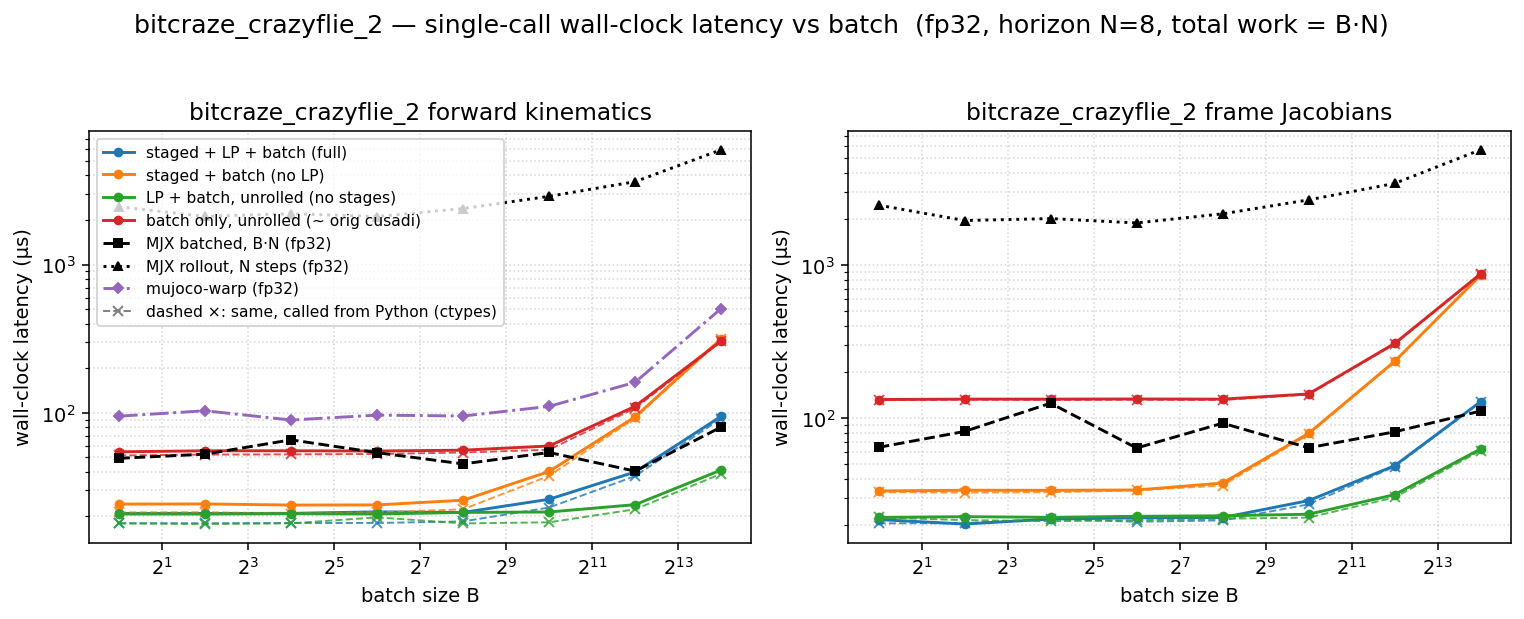

The table this chart was drawn from, first rows:
dtype, func, config, batch, n_stages, grid_blocks, latency_us, wall_us
f32, fk, full, 1, 8, 8, 6.496, 20.96
f32, fk, staged, 1, 8, 8, 9.472, 24.24
f32, fk, lp, 1, 1, 1, 6.144, 20.78
f32, fk, batch, 1, 1, 1, 39.78, 54.59
f32, fk, full, 4, 8, 32, 6.176, 20.95
f32, fk, staged, 4, 8, 32, 9.312, 24.3
f32, fk, lp, 4, 1, 4, 6.144, 20.77
f32, fk, batch, 4, 1, 4, 40.64, 55.47
f32, fk, full, 16, 8, 128, 6.816, 20.99
f32, fk, staged, 16, 8, 128, 9.248, 23.87
f32, fk, lp, 16, 1, 16, 6.272, 20.87
f32, fk, batch, 16, 1, 16, 40.7, 55.47
f32, fk, full, 64, 8, 512, 6.848, 21.47
f32, fk, staged, 64, 8, 512, 9.920, 23.93
f32, fk, lp, 64, 1, 64, 6.176, 20.78
f32, fk, batch, 64, 1, 64, 39.94, 55.29
f32, fk, full, 256, 8, 2048, 7.392, 21.29
f32, fk, staged, 256, 8, 2048, 11.3, 25.74
f32, fk, lp, 256, 1, 256, 6.912, 21.29
f32, fk, batch, 256, 1, 256, 40.96, 56
f32, fk, full, 1024, 8, 8192, 12, 26.12
f32, fk, staged, 1024, 8, 8192, 25.6, 40.22
f32, fk, lp, 1024, 1, 1024, 7.168, 21.44
f32, fk, batch, 1024, 1, 1024, 45.06, 59.77
f32, fk, full, 4096, 8, 32768, 25.6, 39.94
f32, fk, staged, 4096, 8, 32768, 79.87, 94.08
f32, fk, lp, 4096, 1, 4096, 10.98, 24.02
f32, fk, batch, 4096, 1, 4096, 96.19, 110.7
f32, fk, full, 16384, 8, 131072, 79.87, 94.75
f32, fk, staged, 16384, 8, 131072, 301.1, 316.1
f32, fk, lp, 16384, 1, 16384, 26.62, 41.14
f32, fk, batch, 16384, 1, 16384, 289.8, 305.2
f32, fkjac, full, 1, 8, 8, 7.168, 21.81
f32, fkjac, staged, 1, 8, 8, 19.46, 33.56
f32, fkjac, lp, 1, 1, 1, 8.192, 22.54
f32, fkjac, batch, 1, 1, 1, 117.8, 132.8
f32, fkjac, full, 4, 8, 32, 7.168, 20.41
f32, fkjac, staged, 4, 8, 32, 19.46, 33.91
f32, fkjac, lp, 4, 1, 4, 8.192, 22.79
f32, fkjac, batch, 4, 1, 4, 118.8, 133.6
f32, fkjac, full, 16, 8, 128, 7.264, 21.97
f32, fkjac, staged, 16, 8, 128, 19.46, 33.88
f32, fkjac, lp, 16, 1, 16, 8.192, 22.56
f32, fkjac, batch, 16, 1, 16, 118.7, 133.5
f32, fkjac, full, 64, 8, 512, 8.064, 22.4
f32, fkjac, staged, 64, 8, 512, 19.46, 34.05
f32, fkjac, lp, 64, 1, 64, 8.864, 22.91
f32, fkjac, batch, 64, 1, 64, 118.8, 133.8
f32, fkjac, full, 256, 8, 2048, 8.896, 22.48
f32, fkjac, staged, 256, 8, 2048, 23.55, 37.77
f32, fkjac, lp, 256, 1, 256, 9.056, 23.1
f32, fkjac, batch, 256, 1, 256, 118.6, 133.5
f32, fkjac, full, 1024, 8, 8192, 14.4, 29.02
f32, fkjac, staged, 1024, 8, 8192, 64.77, 79.78
f32, fkjac, lp, 1024, 1, 1024, 9.216, 23.64
f32, fkjac, batch, 1024, 1, 1024, 129, 144.4
f32, fkjac, full, 4096, 8, 32768, 33.79, 49.02
f32, fkjac, staged, 4096, 8, 32768, 220.3, 235.6
f32, fkjac, lp, 4096, 1, 4096, 17.41, 31.72
f32, fkjac, batch, 4096, 1, 4096, 292.9, 308.5
... 4 more rows
